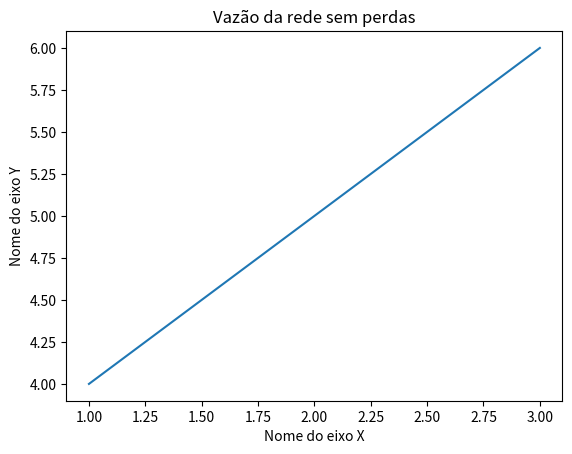

The script that saved this image:
import matplotlib.pyplot as plt

x = []
y = []

#dataset = open('dataset.csv', 'r')

plt.plot([1,2,3], [4,5,6])

plt.title('Vazão da rede sem perdas')
plt.xlabel('Nome do eixo X')
plt.ylabel("Nome do eixo Y")

plt.show()

#plt.title('Vazão da rede com perdas')
